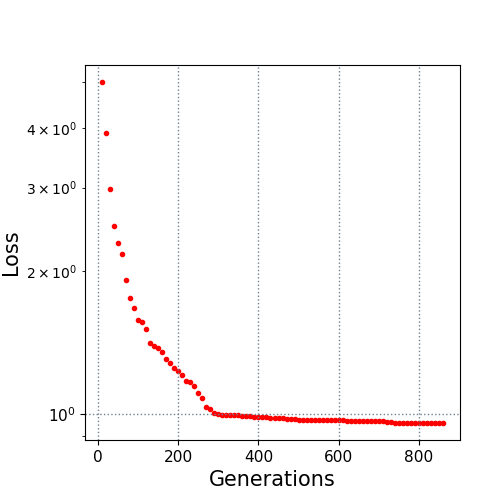

The data file committed next to this chart (first rows):
10.0, 5.003368
20.0, 3.905
30.0, 2.982
40.0, 2.496
50.0, 2.291
60.0, 2.171
70.0, 1.921
80.0, 1.759
90.0, 1.671
100.0, 1.58
110.0, 1.564
120.0, 1.511
130.0, 1.416
140.0, 1.392
150.0, 1.376
160.0, 1.35
170.0, 1.305
180.0, 1.282
190.0, 1.254
200.0, 1.233
210.0, 1.208
220.0, 1.178
230.0, 1.169
240.0, 1.147
250.0, 1.112
260.0, 1.084
270.0, 1.039
280.0, 1.028
290.0, 1.005
300.0, 1.002
310.0, 0.9991
320.0, 0.9963
330.0, 0.995
340.0, 0.995
350.0, 0.995
360.0, 0.9916
370.0, 0.9916
380.0, 0.9916
390.0, 0.989
400.0, 0.9883
410.0, 0.9883
420.0, 0.9883
430.0, 0.9825
440.0, 0.9825
450.0, 0.9806
460.0, 0.9803
470.0, 0.9798
480.0, 0.9781
490.0, 0.9781
500.0, 0.9743
510.0, 0.9743
520.0, 0.9742
530.0, 0.9742
540.0, 0.9742
550.0, 0.9735
560.0, 0.9735
570.0, 0.9735
580.0, 0.9735
590.0, 0.9735
600.0, 0.9726
610.0, 0.9726
... 25 more rows
